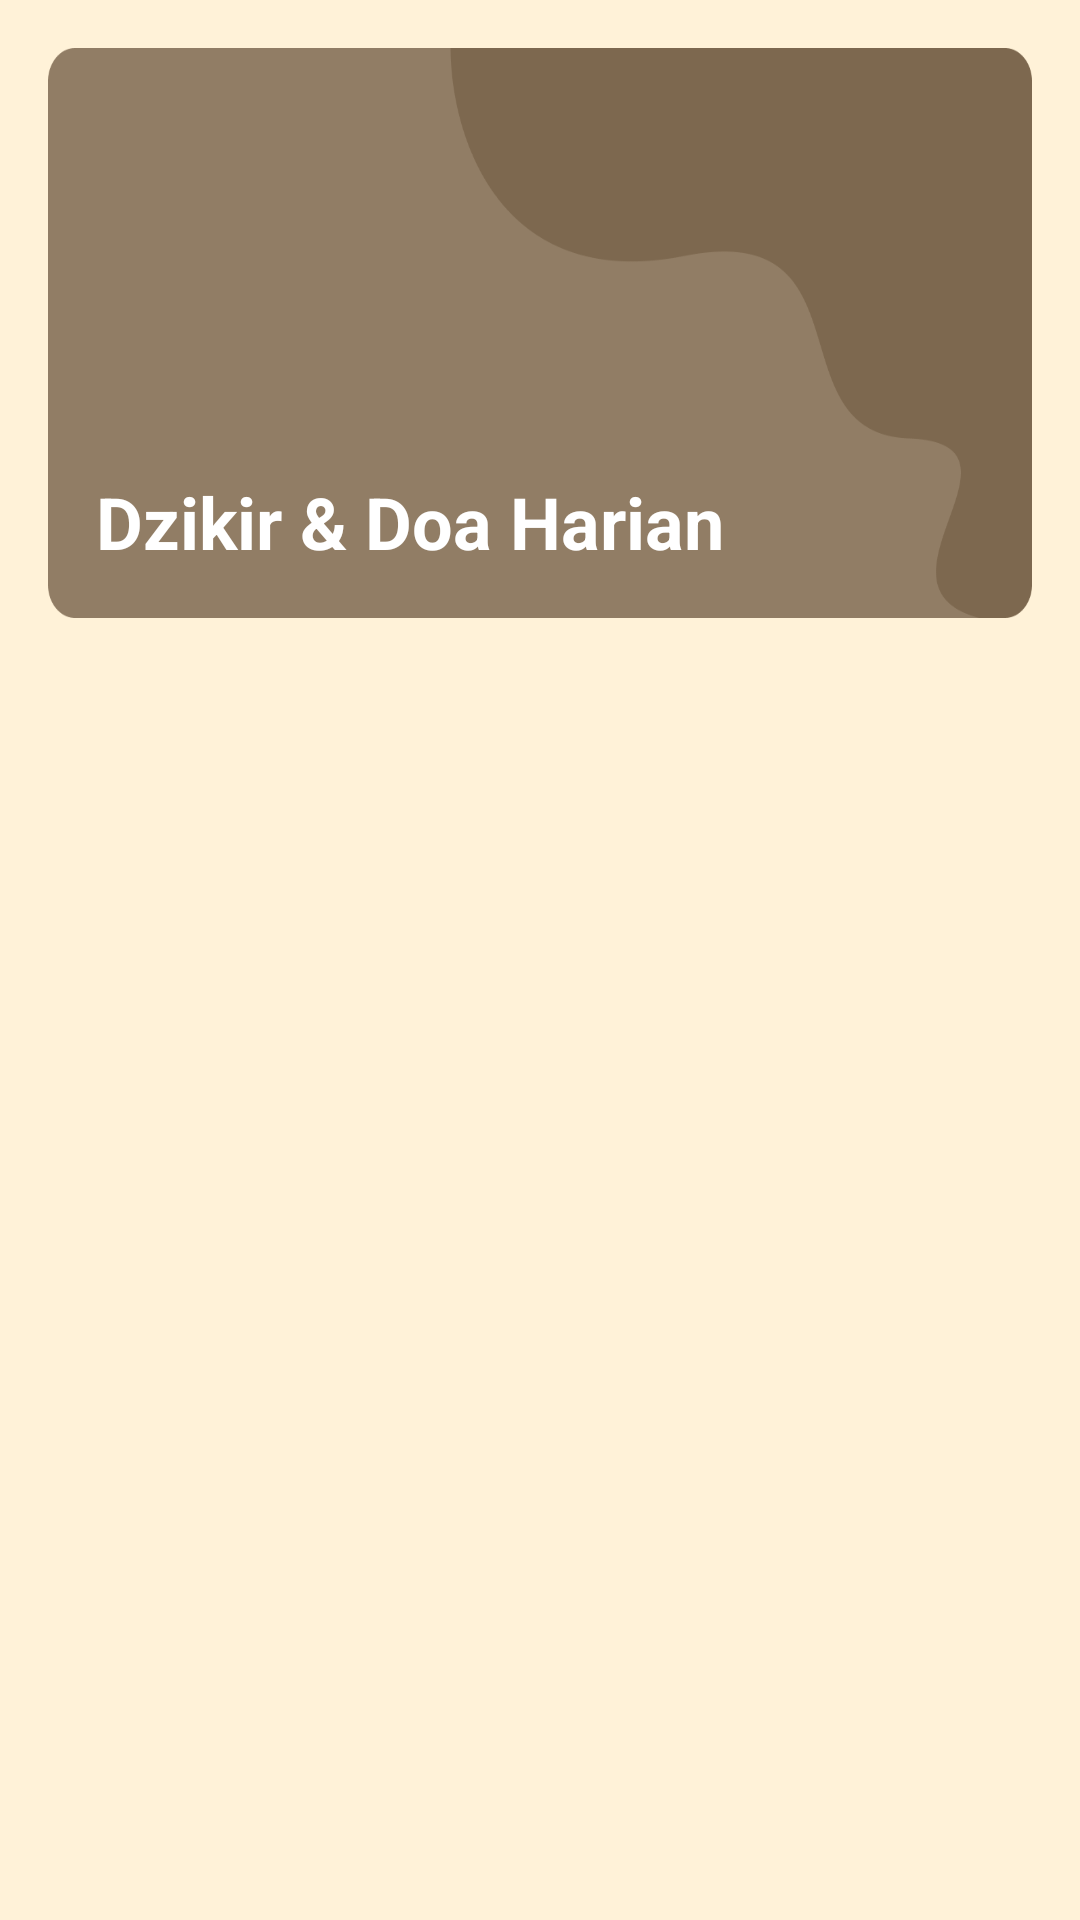

Reconstruct the res/layout file that produces this screen, plus the resources it refers to.
<!-- AndroidManifest.xml: application theme Theme.MyApplicationBROW -->
<!-- res/layout/activity_dzikir_harian.xml -->
<?xml version="1.0" encoding="utf-8"?>
<RelativeLayout xmlns:android="http://schemas.android.com/apk/res/android"
    android:layout_width="match_parent"
    android:layout_height="match_parent"
    xmlns:tools="http://schemas.android.com/tools"
    android:padding="16dp"
    android:background="@color/buat_bg">


    <TextView
        android:id="@+id/tv_txt_dzikir_dan_doa_harian"
        android:layout_width="match_parent"
        android:layout_height="190dp"
        android:layout_alignParentTop="true"
        android:layout_marginBottom="16dp"
        android:background="@drawable/bg_menu"
        android:gravity="bottom"
        android:paddingStart="16dp"
        android:paddingEnd="16dp"
        android:paddingBottom="16dp"
        android:text="@string/txt_dzikir_doa_harian"
        android:textColor="@color/white"
        android:textSize="24sp"
        android:textStyle="bold" />


    <androidx.recyclerview.widget.RecyclerView
        android:id="@+id/rv_dzikir_setiap_harian"
        android:background="@color/buat_scroll"
        android:layout_width="match_parent"
        android:layout_height="wrap_content"
        tools:listitem="@layout/row_item_dzikir_doa"
        android:layout_below="@+id/tv_txt_dzikir_dan_doa_harian" />
</RelativeLayout>
<!-- res/layout/row_item_dzikir_doa.xml (included above) -->
<?xml version="1.0" encoding="utf-8"?>
<LinearLayout xmlns:android="http://schemas.android.com/apk/res/android"
    android:layout_width="match_parent"
    android:layout_height="wrap_content"
    android:layout_marginBottom="16dp"
    android:background="@drawable/bg_item"
    android:orientation="vertical">


    <TextView
        android:id="@+id/tv_desc"
        android:layout_width="match_parent"
        android:layout_height="wrap_content"
        android:background="@drawable/buatbgtext"
        android:fontFamily="sans-serif"
        android:paddingStart="16dp"
        android:paddingTop="16dp"
        android:paddingEnd="16dp"
        android:paddingBottom="16dp"
        android:textColor="@color/white"
        android:textSize="16sp"
        android:textStyle="bold" />


    <TextView
        android:id="@+id/tv_lafaz"
        android:layout_width="match_parent"
        android:layout_height="wrap_content"
        android:layout_marginBottom="16dp"
        android:paddingStart="16dp"
        android:paddingTop="8dp"
        android:paddingEnd="16dp"
        android:textColor="@color/black"
        android:textSize="20sp"
        android:textStyle="bold" />


    <TextView
        android:id="@+id/tv_terjemah"
        android:layout_width="match_parent"
        android:layout_height="wrap_content"
        android:fontFamily="sans-serif"
        android:paddingStart="16dp"
        android:paddingEnd="16dp"
        android:paddingBottom="16dp"
        android:textColor="@color/black"
        android:textSize="16sp"
        android:textStyle="italic" />
</LinearLayout>
<!-- resources referenced by this layout -->
<resources>
  <color name="black">#FF000000</color>
  <color name="buat_bg">#FFF2D8</color>
  <color name="buat_scroll">#EAD7BB</color>
  <color name="white">#FFFFFFFF</color>
  <!-- drawable bg_menu: png bitmap (drawable, 12362 bytes) -->
  <!-- drawable buatbgtext (drawable) -->
  <?xml version="1.0" encoding="utf-8"?>
  <shape xmlns:android="http://schemas.android.com/apk/res/android"
      android:shape="rectangle">
  
      <corners
          android:topLeftRadius="20dp"
          android:topRightRadius="20dp"/>
  
      <solid android:color="@color/buat_scroll" />
  </shape>
  <string name="txt_dzikir_doa_harian">Dzikir &amp; Doa Harian</string>
  <style name="Theme.MyApplicationBROW" parent="Base.Theme.MyApplicationBROW" />
  <style name="Base.Theme.MyApplicationBROW" parent="Theme.Material3.DayNight.NoActionBar">
          
          
      </style>
</resources>
